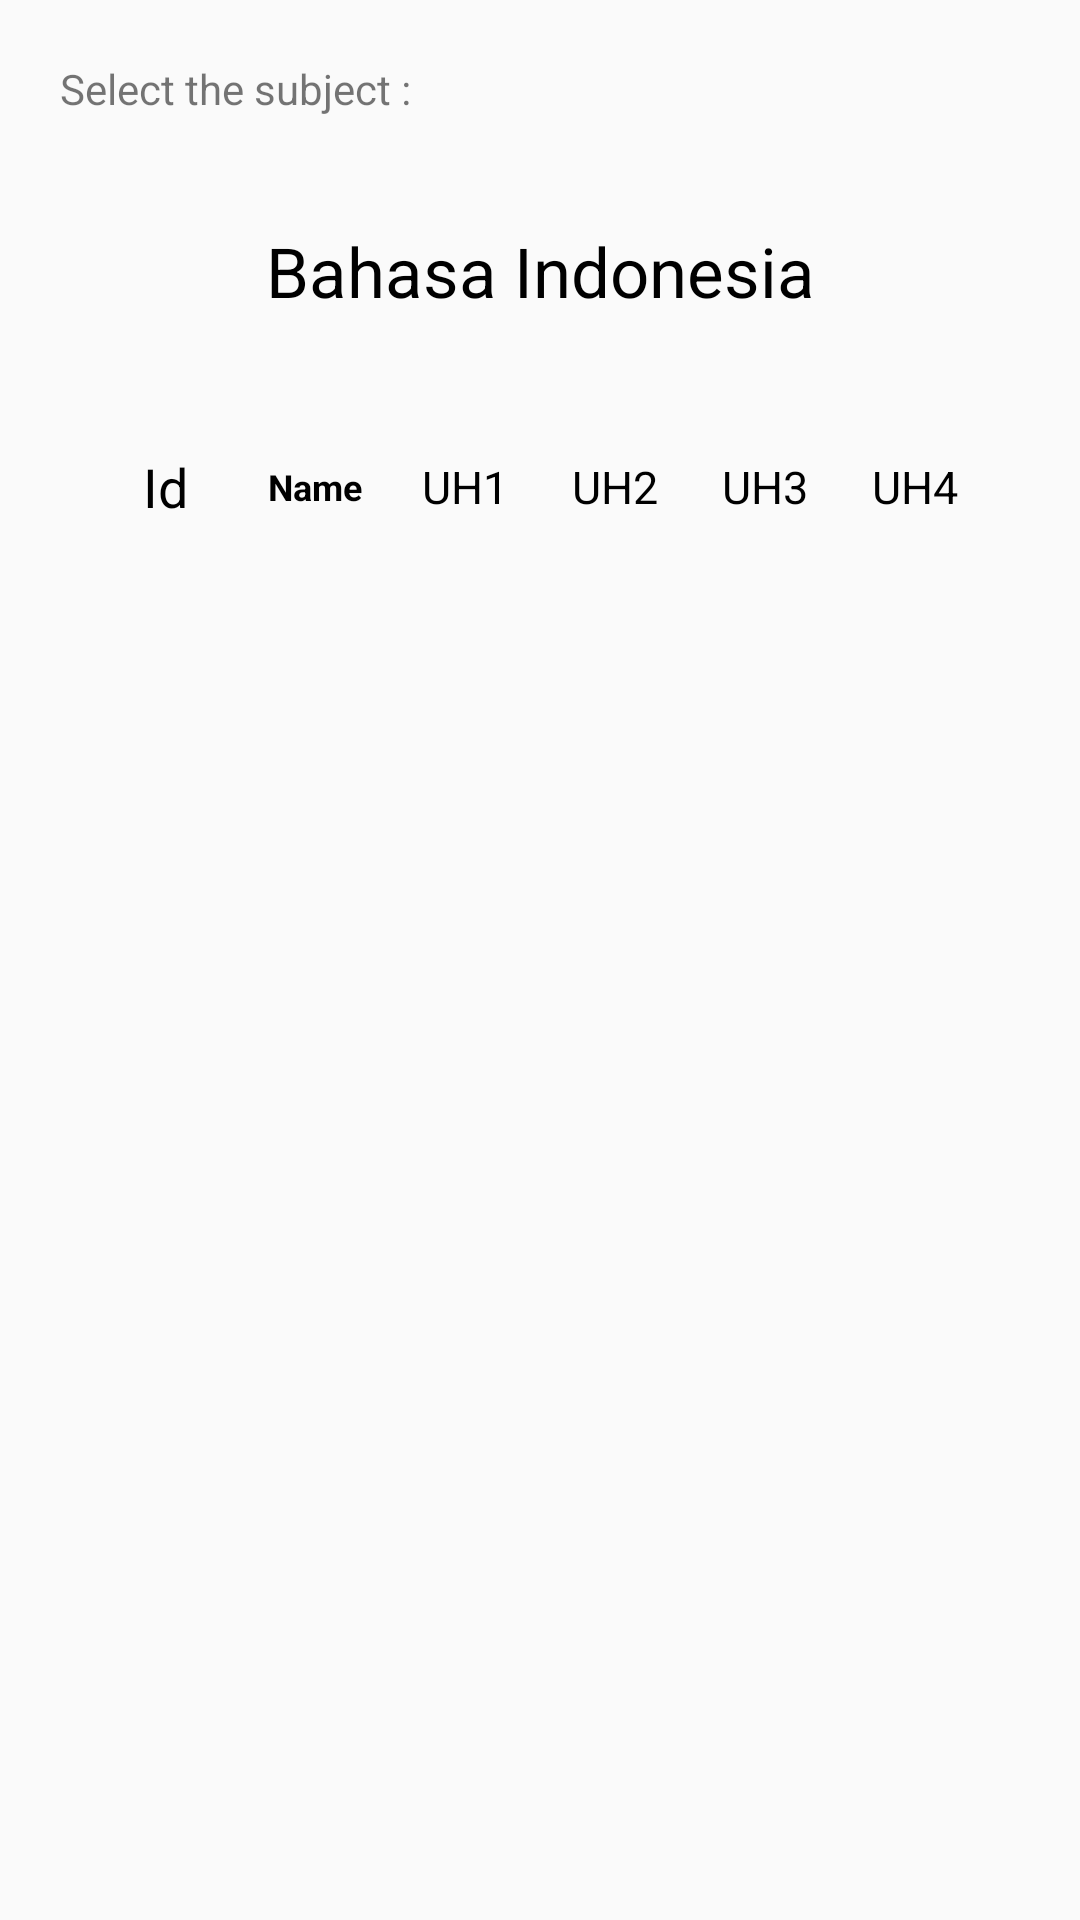

Reconstruct the res/layout file that produces this screen, plus the resources it refers to.
<!-- AndroidManifest.xml: application theme AppTheme -->
<!-- res/layout/rekap_nilai.xml -->
<?xml version="1.0" encoding="utf-8"?>
<FrameLayout
    xmlns:android="http://schemas.android.com/apk/res/android"
    android:orientation="vertical"
    android:layout_width="match_parent"
    android:layout_height="match_parent">


        <TextView
            android:layout_width="wrap_content"
            android:layout_height="wrap_content"
            android:text="Select the subject :  "
            android:layout_marginLeft="20dp"
            android:layout_marginTop="20dp"/>

        <Spinner
            android:layout_width="wrap_content"
            android:layout_height="wrap_content"
            android:id="@+id/namapel"
            android:layout_marginTop="50dp"
            android:layout_marginBottom="30dp"
            android:layout_marginLeft="30dp"
            android:minWidth="100dp"
            android:background="@color/Abuabumuda"
            android:spinnerMode="dropdown" />

    <TextView
        android:layout_width="match_parent"
        android:layout_height="wrap_content"
        android:layout_span="3"
        android:gravity="center"
        android:id="@+id/text1"
        android:nestedScrollingEnabled="true"
        android:text="Bahasa Indonesia"
        android:textColor="@color/black"
        android:textSize="23dp"
        android:textAlignment="center"
        android:layout_marginTop="75dp" />

    <TableLayout xmlns:android="http://schemas.android.com/apk/res/android"
        xmlns:android1="http://schemas.android.com/apk/res/android"
        android:id="@+id/tableLayout1"
        android:layout_width="match_parent"
        android:layout_height="wrap_content"
        android:layout_marginLeft="30dp"
        android:layout_marginRight="30dp"
        android:layout_marginTop="150dp"
        android:shrinkColumns="*"
        android:stretchColumns="*"
        android:layout_below="@+id/text1">

        
        <TableRow
            android:layout_height="wrap_content"
            android:layout_width="fill_parent"
            android:gravity="center_horizontal">

            <TextView
                android:layout_width="match_parent"
                android:layout_height="match_parent"
                android:layout_span="3"
                android:gravity="center"
                android:background="@drawable/right_border2"
                android:id="@+id/text2"
                android:nestedScrollingEnabled="true"
                android:text="Id"
                android:textColor="@color/black"
                android:textSize="18dp"
                android:textAlignment="center"/>
            <TextView
                android:layout_width="match_parent"
                android:layout_height="match_parent"
                android:layout_span="3"
                android:gravity="center"
                android:background="@drawable/right_border2"
                android:id="@+id/text3"
                android:nestedScrollingEnabled="true"
                android:text="Name"
                android:textColor="@color/black"
                android:textSize="12dp"
                android:textAlignment="center"
                android:textStyle="bold"/>
            <TextView
                android:layout_width="10dp"
                android:layout_height="match_parent"
                android:layout_span="3"
                android:gravity="center"
                android:background="@drawable/right_border2"
                android:id="@+id/text4"
                android:nestedScrollingEnabled="true"
                android:text="UH1"
                android:textColor="@color/black"
                android:textSize="15dp"
                android:textAlignment="center"/>
            <TextView
                android:layout_width="10dp"
                android:layout_height="match_parent"
                android:layout_span="3"
                android:gravity="center"
                android:background="@drawable/right_border2"
                android:id="@+id/text5"
                android:nestedScrollingEnabled="true"
                android:text="UH2"
                android:textColor="@color/black"
                android:textSize="15dp"
                android:textAlignment="center"/>
            <TextView
                android:layout_width="10dp"
                android:layout_height="match_parent"
                android:layout_span="3"
                android:gravity="center"
                android:background="@drawable/right_border2"
                android:id="@+id/text6"
                android:nestedScrollingEnabled="true"
                android:text="UH3"
                android:textColor="@color/black"
                android:textSize="15dp"
                android:textAlignment="center"/>
            <TextView
                android:layout_width="10dp"
                android:layout_height="match_parent"
                android:layout_span="3"
                android:gravity="center"
                android:background="@drawable/right_border2"
                android:id="@+id/text7"
                android:nestedScrollingEnabled="true"
                android:text="UH4"
                android:textColor="@color/black"
                android:textSize="15dp"
                android:textAlignment="center"/>
            
                
                
                
                
                
                
                
                
                
                
                
            
                
                
                
                
                
                
                
                
                
                
                
        </TableRow>

        
        
            
            
            

            
                
                
                
                
                
                
                
                
                
                
                
            
                
                
                
                
                
                
                
                
                
                
                
        
        <ListView
            android:id="@+id/listrekap"
            android:layout_width="match_parent"
            android:layout_height="wrap_content" />
    </TableLayout>
</FrameLayout>
<!-- resources referenced by this layout -->
<resources>
  <color name="Abuabumuda">#F2F2F2</color>
  <color name="black">#000000</color>
  <style name="AppTheme" parent="Theme.AppCompat.Light.DarkActionBar">
          
          <item name="colorPrimary">@android:color/transparent</item>
          <item name="colorPrimaryDark">@android:color/transparent</item>
          <item name="colorAccent">@android:color/transparent</item>
      </style>
</resources>
